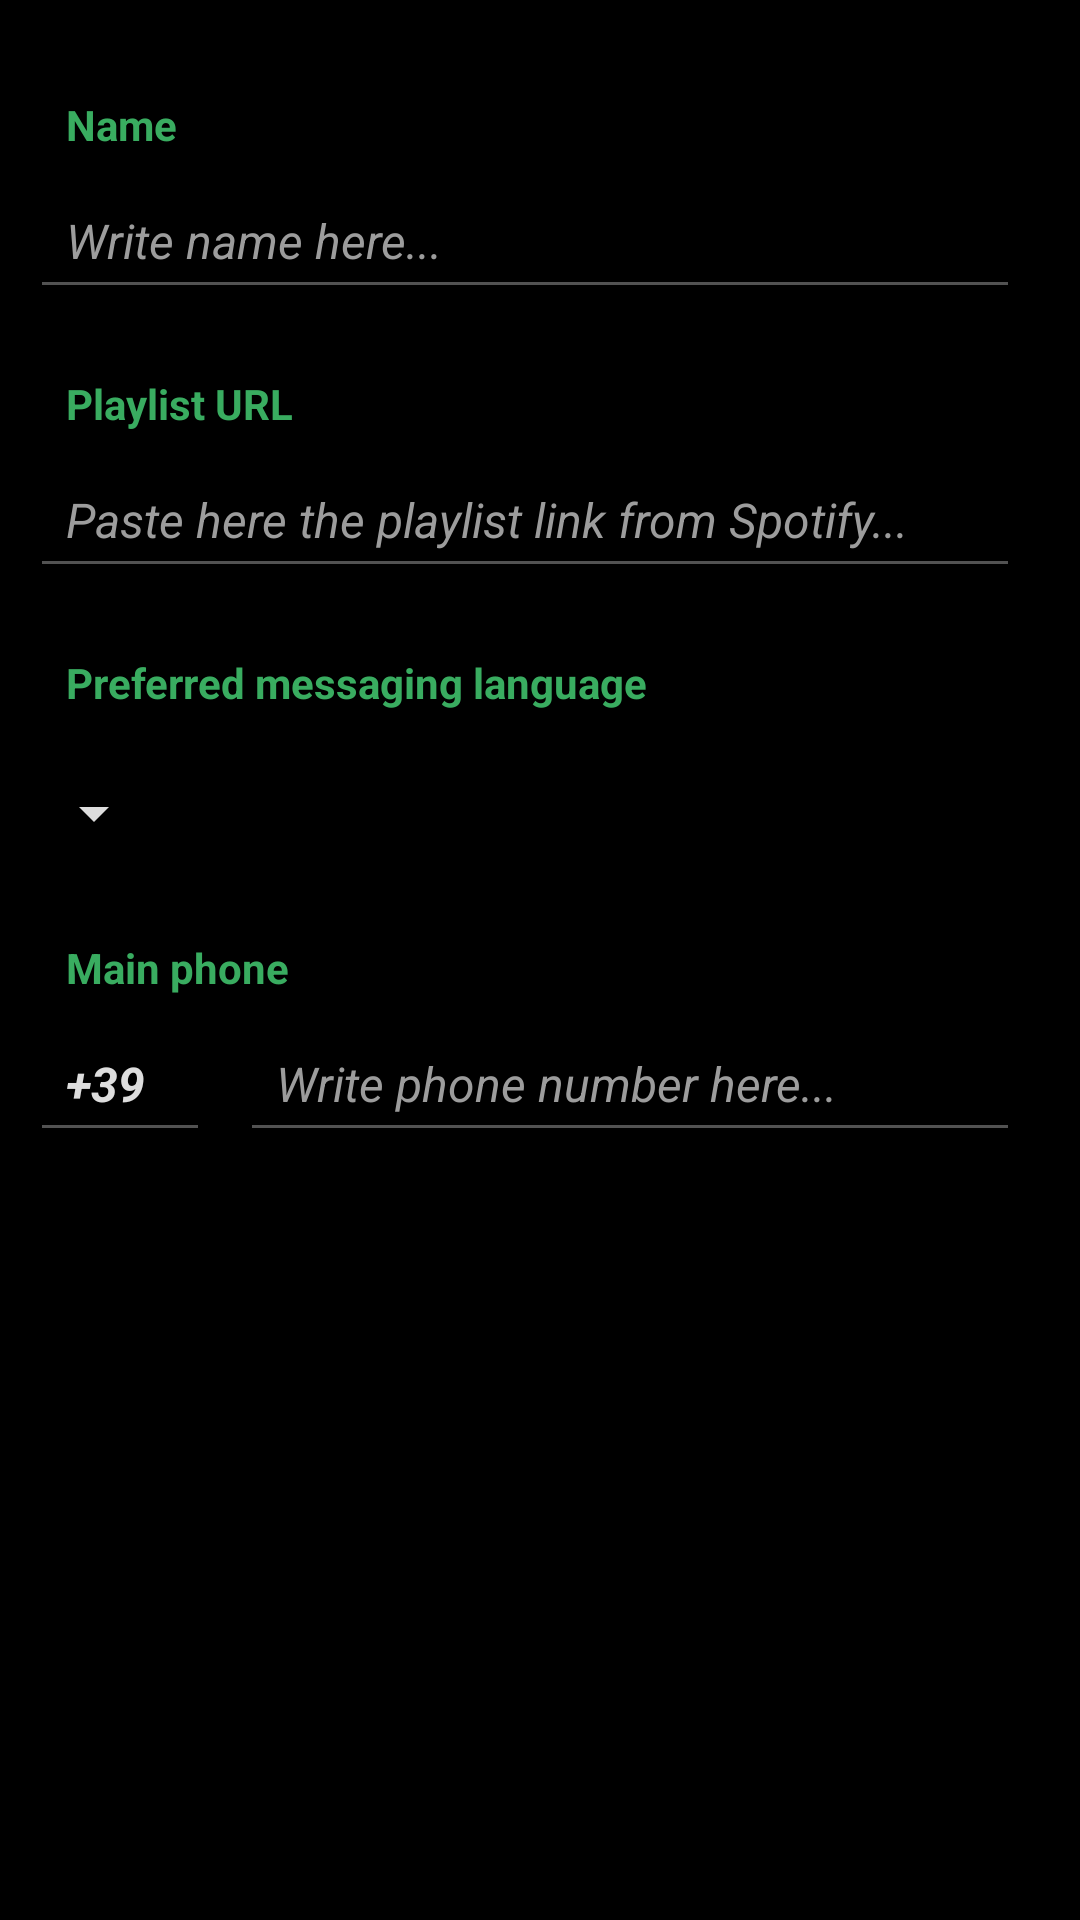

Layout XML and referenced resources for this Android screen:
<!-- AndroidManifest.xml: application theme Theme.DJames -->
<!-- res/layout/vocabulary_edit_layout.xml -->
<?xml version="1.0" encoding="utf-8"?>
<androidx.constraintlayout.widget.ConstraintLayout
    xmlns:android="http://schemas.android.com/apk/res/android"
    xmlns:app="http://schemas.android.com/apk/res-auto"
    android:layout_width="match_parent"
    android:layout_height="wrap_content"
    android:padding="10dp"
    android:orientation="vertical">

    <ScrollView
        xmlns:android="http://schemas.android.com/apk/res/android"
        android:layout_width="fill_parent"
        android:layout_height="fill_parent"
        android:orientation="vertical"
        android:fillViewport="false"
        android:forceDarkAllowed="true"
        app:layout_constraintLeft_toLeftOf="parent"
        app:layout_constraintRight_toRightOf="parent"
        app:layout_constraintTop_toTopOf="parent"
        app:layout_constraintBottom_toBottomOf="parent">

        <androidx.constraintlayout.widget.ConstraintLayout
            android:orientation="vertical"
            android:layout_width="match_parent"
            android:layout_height="match_parent"
            app:layout_constraintHorizontal_chainStyle="packed"
            app:layout_constraintVertical_chainStyle="packed"
            app:layout_constraintLeft_toLeftOf="parent"
            app:layout_constraintRight_toRightOf="parent"
            app:layout_constraintTop_toTopOf="parent"
            app:layout_constraintBottom_toBottomOf="parent">

            
            <TextView
                android:id="@+id/intro_name"
                android:layout_width="match_parent"
                android:layout_height="wrap_content"
                android:layout_marginTop="10dp"
                android:layout_marginRight="10dp"
                android:text="Name"
                android:textSize="14dp"
                android:textStyle="bold"
                android:textColor="@color/colorAccentLight"
                android:padding="12dp"
                app:layout_constraintVertical_chainStyle="packed"
                app:layout_constraintLeft_toLeftOf="parent"
                app:layout_constraintRight_toRightOf="parent"
                app:layout_constraintTop_toTopOf="parent" />

            <EditText
                android:id="@+id/enter_name"
                android:layout_width="match_parent"
                android:layout_height="wrap_content"
                android:layout_marginTop="-6dp"
                android:layout_marginRight="10dp"
                android:hint="Write name here..."
                android:textColorHint="@color/mid_grey"
                android:textSize="16dp"
                android:textStyle="italic"
                android:inputType="text"
                android:backgroundTint="@color/faded_grey"
                android:maxLines="1"
                android:textColor="@color/light_grey"
                android:padding="12dp"
                android:scrollHorizontally="true"
                app:layout_constraintVertical_chainStyle="packed"
                app:layout_constraintLeft_toLeftOf="parent"
                app:layout_constraintRight_toRightOf="parent"
                app:layout_constraintTop_toBottomOf="@+id/intro_name"/>

            
            <TextView
                android:id="@+id/intro_detail"
                android:layout_width="match_parent"
                android:layout_height="wrap_content"
                android:text="Playlist URL"
                android:textSize="14dp"
                android:textStyle="bold"
                android:layout_marginTop="10dp"
                android:layout_marginRight="10dp"
                android:textColor="@color/colorAccentLight"
                android:padding="12dp"
                app:layout_constraintVertical_chainStyle="packed"
                app:layout_constraintLeft_toLeftOf="parent"
                app:layout_constraintRight_toRightOf="parent"
                app:layout_constraintTop_toBottomOf="@+id/enter_name"/>

            <EditText
                android:id="@+id/enter_detail"
                android:layout_width="match_parent"
                android:layout_height="wrap_content"
                android:layout_marginTop="-6dp"
                android:layout_marginRight="10dp"
                android:hint="Paste here the playlist link from Spotify..."
                android:textColorHint="@color/mid_grey"
                android:textSize="16dp"
                android:textStyle="italic"
                android:inputType="text"
                android:backgroundTint="@color/faded_grey"
                android:maxLines="1"
                android:textColor="@color/mid_grey"
                android:padding="12dp"
                android:scrollHorizontally="true"
                app:layout_constraintVertical_chainStyle="packed"
                app:layout_constraintLeft_toLeftOf="parent"
                app:layout_constraintRight_toRightOf="parent"
                app:layout_constraintTop_toBottomOf="@+id/intro_detail"/>


            
            <TextView
                android:id="@+id/intro_contact_lang"
                android:layout_width="match_parent"
                android:layout_height="wrap_content"
                android:text="Preferred messaging language"
                android:textSize="14dp"
                android:textStyle="bold"
                android:layout_marginTop="10dp"
                android:layout_marginRight="10dp"
                android:textColor="@color/colorAccentLight"
                android:padding="12dp"
                app:layout_constraintVertical_chainStyle="packed"
                app:layout_constraintLeft_toLeftOf="parent"
                app:layout_constraintRight_toRightOf="parent"
                app:layout_constraintTop_toBottomOf="@+id/enter_detail"/>

            <Spinner
                android:id="@+id/spinner_contact_lang"
                android:paddingEnd="8dp"
                android:paddingStart="8dp"
                android:layout_width="wrap_content"
                android:layout_height="wrap_content"
                android:layout_marginTop="10dp"
                android:layout_marginLeft="-3dp"
                android:textSize="14dp"
                android:backgroundTint="@color/light_grey"
                android:entries="@array/messLanguages"
                app:layout_constraintHorizontal_bias="0.0"
                app:layout_constraintLeft_toLeftOf="parent"
                app:layout_constraintRight_toRightOf="parent"
                app:layout_constraintTop_toBottomOf="@+id/intro_contact_lang"/>

            
            <TextView
                android:id="@+id/intro_phone"
                android:layout_width="match_parent"
                android:layout_height="wrap_content"
                android:layout_marginTop="18dp"
                android:layout_marginRight="10dp"
                android:text="Main phone"
                android:textSize="14dp"
                android:textStyle="bold"
                android:textColor="@color/colorAccentLight"
                android:padding="12dp"
                app:layout_constraintVertical_chainStyle="packed"
                app:layout_constraintLeft_toLeftOf="parent"
                app:layout_constraintRight_toRightOf="parent"
                app:layout_constraintTop_toBottomOf="@+id/spinner_contact_lang"/>

            <EditText
                android:id="@+id/enter_prefix"
                android:layout_width="60dp"
                android:layout_height="wrap_content"
                android:layout_marginTop="-6dp"
                android:layout_marginRight="10dp"
                android:text="+39"
                android:hint="+39"
                android:textColorHint="@color/mid_grey"
                android:textSize="16dp"
                android:textStyle="bold|italic"
                android:inputType="phone"
                android:backgroundTint="@color/faded_grey"
                android:maxLines="1"
                android:textColor="@color/light_grey"
                android:padding="12dp"
                android:scrollHorizontally="true"
                app:layout_constraintHorizontal_chainStyle="packed"
                app:layout_constraintVertical_chainStyle="packed"
                app:layout_constraintLeft_toLeftOf="parent"
                app:layout_constraintRight_toLeftOf="@+id/enter_phone"
                app:layout_constraintTop_toBottomOf="@+id/intro_phone"/>

            <EditText
                android:id="@+id/enter_phone"
                android:layout_width="0dp"
                android:layout_height="wrap_content"
                android:layout_marginTop="-6dp"
                android:layout_marginRight="10dp"
                android:hint="Write phone number here..."
                android:textColorHint="@color/mid_grey"
                android:textSize="16dp"
                android:textStyle="italic"
                android:inputType="number"
                android:backgroundTint="@color/faded_grey"
                android:maxLines="1"
                android:textColor="@color/light_grey"
                android:padding="12dp"
                android:scrollHorizontally="true"
                app:layout_constraintHorizontal_chainStyle="packed"
                app:layout_constraintVertical_chainStyle="packed"
                app:layout_constraintLeft_toRightOf="@+id/enter_prefix"
                app:layout_constraintRight_toRightOf="parent"
                app:layout_constraintTop_toBottomOf="@+id/intro_phone"/>

        </androidx.constraintlayout.widget.ConstraintLayout>
    </ScrollView>

</androidx.constraintlayout.widget.ConstraintLayout>
<!-- resources referenced by this layout -->
<resources>
  <color name="colorAccentLight">#39ac60</color>
  <color name="faded_grey">#525252</color>
  <color name="light_grey">#dddddd</color>
  <color name="mid_grey">#9c9c9c</color>
  <style name="Theme.DJames" parent="android:Theme.Material.Light.NoActionBar">
          <item name="android:windowBackground">@color/windowBackground</item>
          <item name="android:colorBackground">@color/windowBackground</item>
      </style>
  <color name="windowBackground">#000000</color>
</resources>
